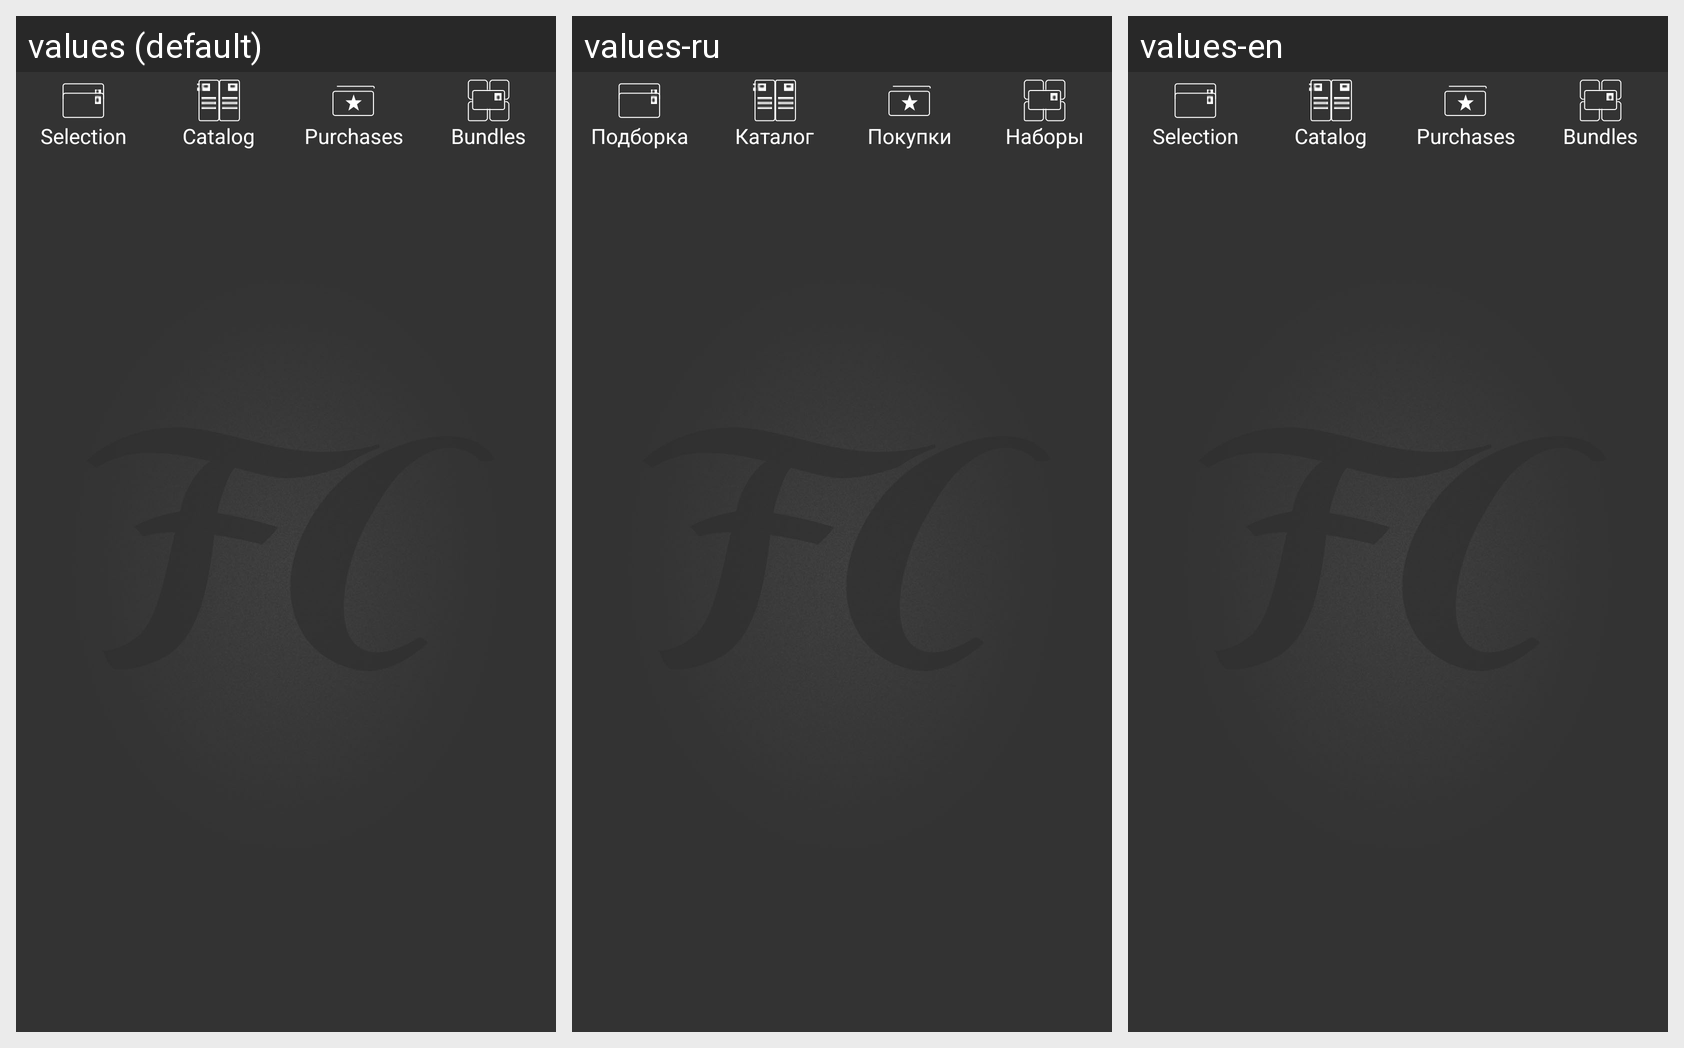

The Android screen above is rendered under several locales of the same app. Produce the string resources it draws, with the default and per-locale values.
Android screen res/layout/bottom_panel_shop_fragment.xml rendered under 3 locales, left to right: values (default), values-ru, values-en. Device: Nexus 5 (rendered at 1080×1920; each locale shown at half size, 540×960, under a caption strip naming it); theme Theme.Fastcards.
Strings drawn on this screen, with the default value and each locale's value (text and hints the layout hard-codes, and strings that could not be matched under every locale, appear in the picture but are not listed):

str_selection
  values: Selection
  values-ru: Подборка
  values-en: Selection

str_catalog
  values: Catalog
  values-ru: Каталог
  values-en: Catalog

str_purchases
  values: Purchases
  values-ru: Покупки
  values-en: Purchases

str_bundles
  values: Bundles
  values-ru: Наборы
  values-en: Bundles
